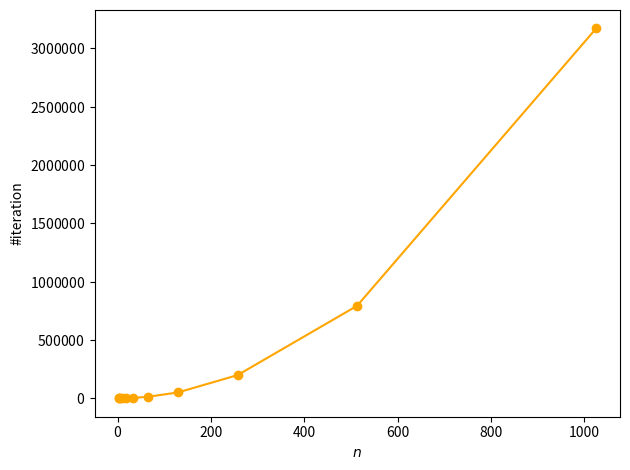

Recreate this plot in Python. (Note: this script raises an exception after producing the figure.)
import matplotlib.pyplot as plt

import matplotlib.pyplot as plt
from matplotlib.ticker import ScalarFormatter

n_k = [2, 3, 5, 9, 17, 33, 65, 129, 257, 513, 1025]
m_k = [1, 1, 43, 188, 768, 3088, 12373, 49520, 198122, 792553, 3170329]

plt.plot(n_k, m_k, 'o-', c='orange')
plt.xlabel(r'$n$')
plt.ylabel(r'#iteration')

# 设置 y 轴不使用科学计数法
plt.gca().yaxis.set_major_formatter(ScalarFormatter(useMathText=True))
plt.ticklabel_format(style='plain', axis='y')  # 禁用科学计数法

plt.tight_layout()
plt.savefig("../slides/fig/n_iter.svg")


